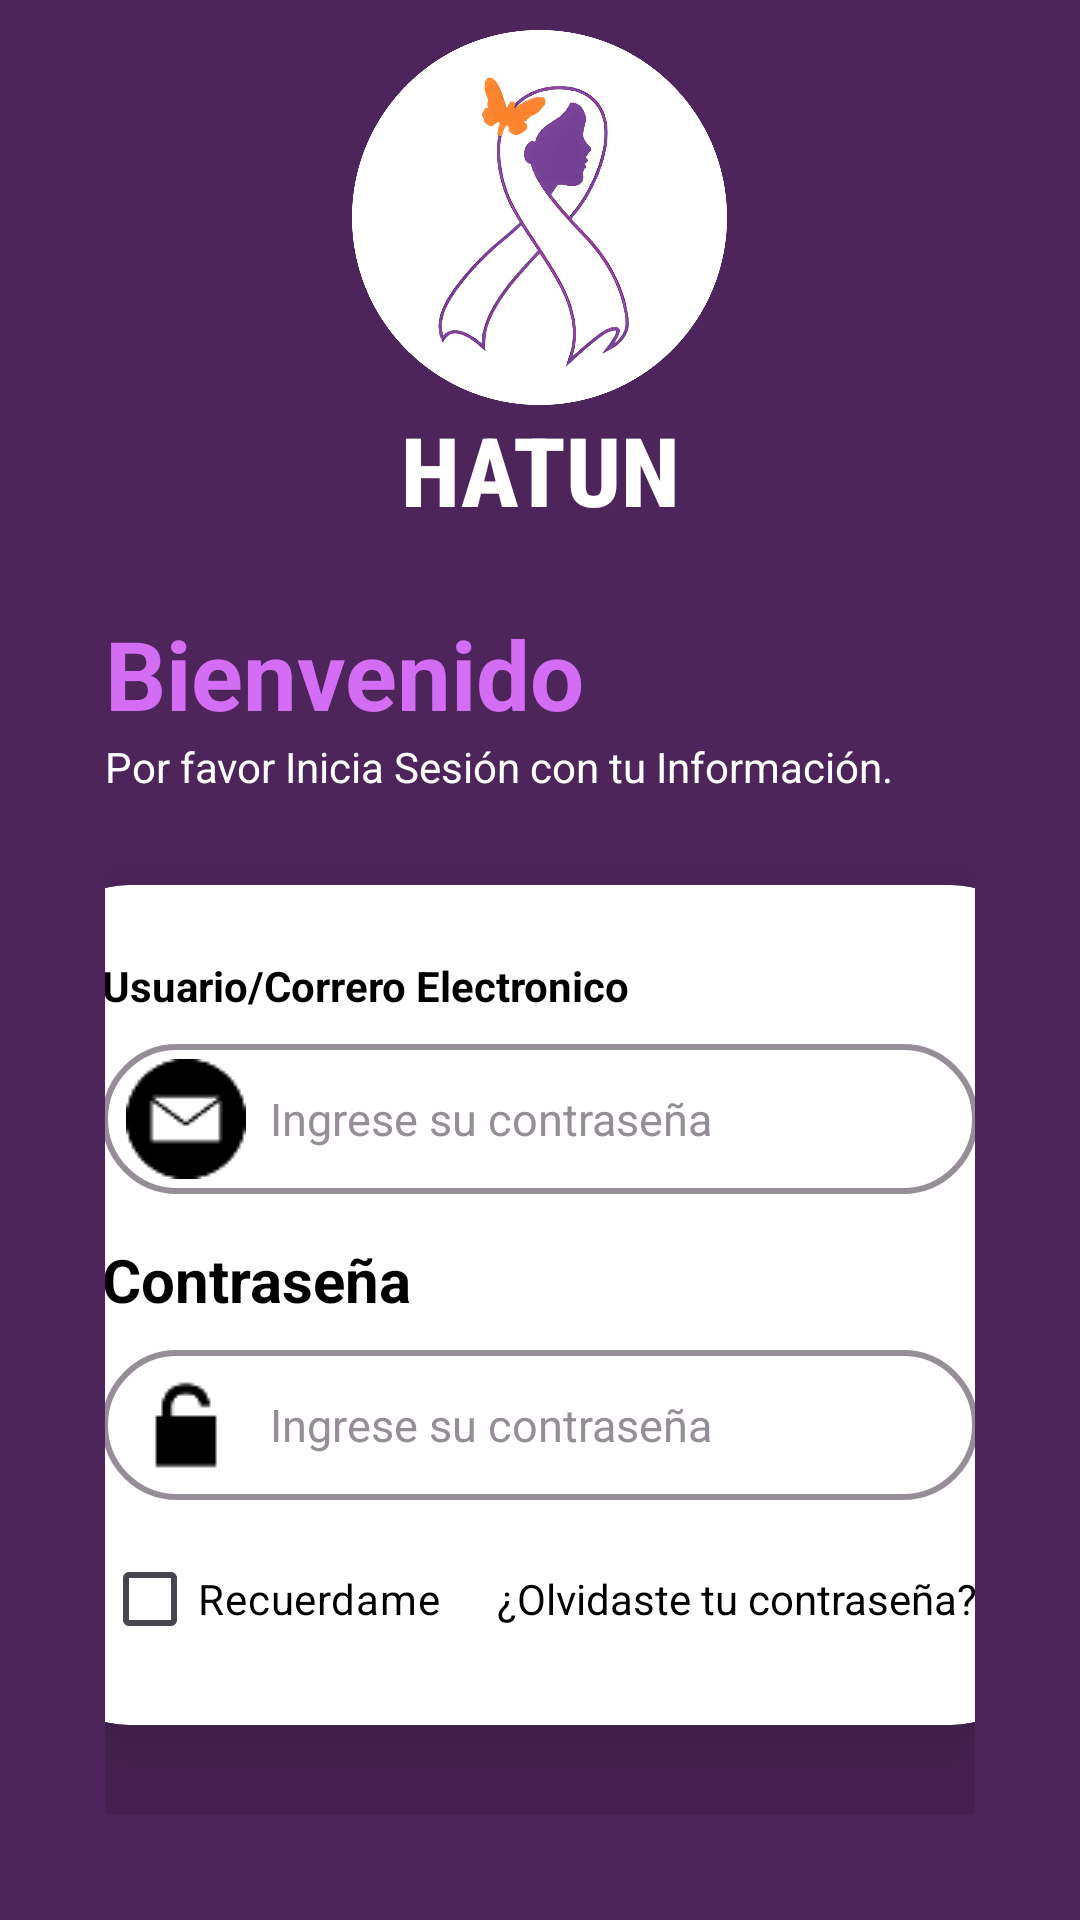

Here is an Android app screen rendered from its layout file. Give the layout XML and the strings, colors and styles it references.
<!-- AndroidManifest.xml: application theme Theme.HATUNOFICIAL -->
<!-- res/layout/activity_main.xml -->
<?xml version="1.0" encoding="utf-8"?>
<RelativeLayout xmlns:android="http://schemas.android.com/apk/res/android"
    xmlns:app="http://schemas.android.com/apk/res-auto"
    xmlns:tools="http://schemas.android.com/tools"
    android:layout_width="match_parent"
    android:layout_height="match_parent"
    android:background="#4D255A"
    tools:context=".MainActivity">


    <LinearLayout
        android:layout_width="match_parent"
        android:layout_height="wrap_content"
        android:orientation="vertical"
        android:gravity="center"
        android:padding="10dp"

        >

        <ImageView
            android:id="@+id/imageView"
            android:layout_width="125dp"
            android:layout_height="125dp"
            android:src="@drawable/logof" />

        <TextView
            android:id="@+id/textView"
            android:layout_width="match_parent"
            android:layout_height="wrap_content"
            android:fontFamily="sans-serif-condensed-medium"
            android:text="HATUN"
            android:textColor="@color/white"
            android:textSize="32sp"
            android:gravity="center"
            android:textStyle="bold" />

        <LinearLayout
            android:layout_width="match_parent"
            android:layout_height="wrap_content"
            android:orientation="vertical"
            android:padding="25dp">

            <TextView
                android:id="@+id/textBien"
                android:layout_width="wrap_content"
                android:layout_height="wrap_content"
                android:text="Bienvenido"
                android:textColor="#D36DF3"
                android:textSize="32dp"
                android:textStyle="bold" />

            <TextView
                android:layout_width="wrap_content"
                android:layout_height="wrap_content"
                android:text="Por favor Inicia Sesión con tu Información."
                android:textColor="@color/white" />


            <androidx.cardview.widget.CardView

                android:layout_gravity="center"
                android:layout_width="340dp"
                android:layout_height="wrap_content"
                android:layout_margin="30dp"
                app:cardBackgroundColor="@color/white"
                app:cardCornerRadius="33dp"
                app:cardElevation="30dp">

                <LinearLayout
                    android:layout_width="match_parent"
                    android:layout_height="wrap_content"

                    android:layout_gravity="center_horizontal"
                    android:orientation="vertical"

                    android:padding="24dp">


                    <TextView
                        android:layout_width="wrap_content"
                        android:layout_height="wrap_content"
                        android:text="Usuario/Correro Electronico"
                        android:textColor="@color/black"
                        android:textStyle="bold" />









                    <EditText
                        android:id="@+id/correoLogin"
                        android:layout_width="match_parent"
                        android:layout_height="50dp"
                        android:layout_marginTop="10dp"
                        android:background="@drawable/lavender_border"
                        android:drawableLeft="@drawable/logocorreo1"
                        android:drawablePadding="8dp"
                        android:hint="Ingrese su contraseña"
                        android:inputType="textEmailAddress"
                        android:paddingLeft="8dp"
                        android:textColor="@color/black"
                        android:textColorHint="#958E97"
                        android:textSize="15dp" />


                    <TextView

                        android:layout_width="wrap_content"
                        android:layout_height="wrap_content"
                        android:layout_marginTop="15dp"
                        android:text="Contraseña"
                        android:textSize="20dp"
                        android:textColor="@color/black"
                        android:textStyle="bold" />








                    <EditText
                        android:id="@+id/passLogin"
                        android:layout_width="match_parent"
                        android:layout_height="50dp"
                        android:layout_marginTop="10dp"
                        android:background="@drawable/lavender_border"
                        android:drawableLeft="@drawable/logopassword"
                        android:drawablePadding="8dp"
                        android:hint="Ingrese su contraseña"
                        android:inputType="textPassword"
                        android:paddingLeft="8dp"
                        android:textColor="@color/black"
                        android:textColorHint="#958E97"

                        android:textSize="15dp" />

                    <RelativeLayout
                        android:layout_width="match_parent"
                        android:layout_marginTop="15dp"
                        android:layout_height="wrap_content">

                        <CheckBox
                            android:layout_width="wrap_content"
                            android:layout_height="wrap_content"
                            android:textColor="@color/black"
                            android:layout_centerVertical="true"
                            android:text="Recuerdame" />

                        <TextView
                            android:layout_width="wrap_content"
                            android:layout_height="wrap_content"
                            android:layout_alignParentEnd="true"
                            android:textColor="@color/black"
                            android:layout_centerVertical="true"
                            android:text="¿Olvidaste tu contraseña?" />

                    </RelativeLayout>
                </LinearLayout>
            </androidx.cardview.widget.CardView>



            <com.google.android.material.button.MaterialButton
                android:id="@+id/botoniniciarsesion"
                android:layout_width="match_parent"
                android:textSize="20dp"
                android:layout_height="60dp"
                android:text="Inicia sesión"
                app:cornerRadius="32dp" />

            <View
                android:layout_width="wrap_content"
                android:layout_height="10dp" />

            <TextView
                android:layout_width="wrap_content"
                android:layout_height="wrap_content"
                android:layout_gravity="center"
                android:alpha="0.8"
                android:textColor="@color/white"
                android:textSize="20dp"
                android:onClick="moveToRegistration"
                android:text="Registrarse" />

            <View
                android:layout_width="match_parent"
                android:layout_height="100dp"></View>
        </LinearLayout>
    </LinearLayout>

    <androidx.cardview.widget.CardView
        android:layout_width="match_parent"
        android:layout_height="wrap_content"
        android:layout_alignParentBottom="true"
        app:cardCornerRadius="28dp"
        app:cardBackgroundColor="@color/white"
        android:layout_marginBottom="-20dp"
        >

    </androidx.cardview.widget.CardView>

</RelativeLayout>
<!-- resources referenced by this layout -->
<resources>
  <!-- drawable lavender_border (drawable) -->
  <?xml version="1.0" encoding="utf-8"?>
  <shape xmlns:android="http://schemas.android.com/apk/res/android"
      android:shape="rectangle">
  
      <stroke
          android:width="2dp"
          android:color="#958E97"/>
  
      <corners
          android:radius="30dp"/>
  
  </shape>
  <!-- drawable logocorreo1: png bitmap (drawable, 1353 bytes) -->
  <!-- drawable logof: png bitmap (drawable, 477395 bytes) -->
  <!-- drawable logopassword: png bitmap (drawable, 426 bytes) -->
  <style name="Theme.HATUNOFICIAL" parent="Base.Theme.HATUNOFICIAL" />
  <style name="Base.Theme.HATUNOFICIAL" parent="Theme.Material3.DayNight.NoActionBar">
          
          
      </style>
  <!-- not gathered from this repository: default colours our renderer supplied (Android Studio template values) -->
  <color name="black">#FF000000</color>
  <color name="white">#FFFFFFFF</color>
</resources>
